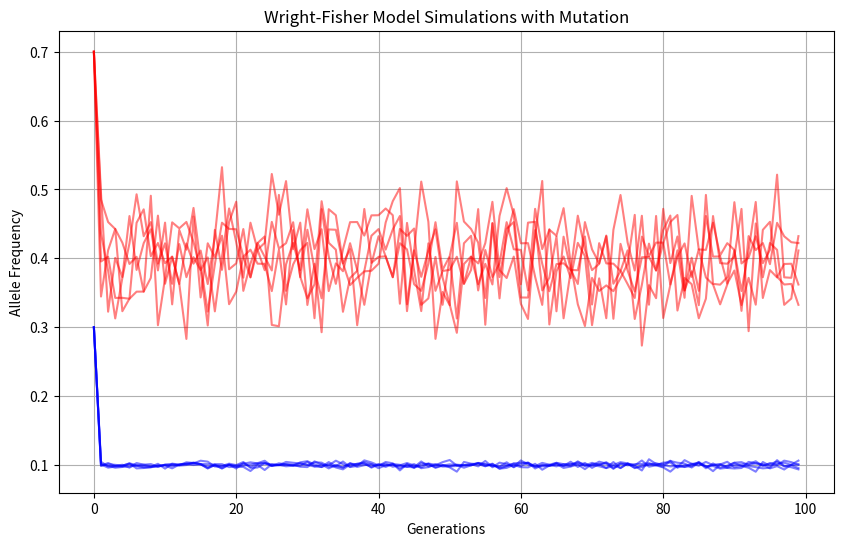

Write the Python code that produced this figure.
import numpy as np
import matplotlib.pyplot as plt


def wright_fisher_simulation(population_size, initial_frequency, mutation_rate, num_generations):
    allele_freq = [initial_frequency]

    for generation in range(1, num_generations):
        sampled_alleles = np.random.binomial(population_size, allele_freq[-1]) / population_size
        mutated_alleles = np.random.binomial(population_size, mutation_rate)
        allele_freq.append((sampled_alleles + mutated_alleles) / (population_size + mutation_rate))

    return allele_freq


plt.figure(figsize=(10, 6))

# Parameters for simulation 1
population_size_1 = 100
initial_frequency_1 = 0.7
mutation_rate_1 = 0.4
num_simulations_1 = 5

# Parameters for simulation 2
population_size_2 = 10000
initial_frequency_2 = 0.3
mutation_rate_2 = 0.1
num_simulations_2 = 5

## We can add more simulations. after finding another parameters, we must add another "for _" loop to show that in plot.


# results for simulation 1
for _ in range(num_simulations_1):
    allele_freq_1 = wright_fisher_simulation(population_size_1, initial_frequency_1, mutation_rate_1, 100)
    plt.plot(range(len(allele_freq_1)), allele_freq_1, color='red', alpha=0.5)

# results for simulation 2
for _ in range(num_simulations_2):
    allele_freq_2 = wright_fisher_simulation(population_size_2, initial_frequency_2, mutation_rate_2, 100)
    plt.plot(range(len(allele_freq_2)), allele_freq_2, color='blue', alpha=0.5)

## results for other simulations can be added  here

plt.xlabel('Generations')
plt.ylabel('Allele Frequency')
plt.title('Wright-Fisher Model Simulations with Mutation')
plt.grid(True)
plt.show()
